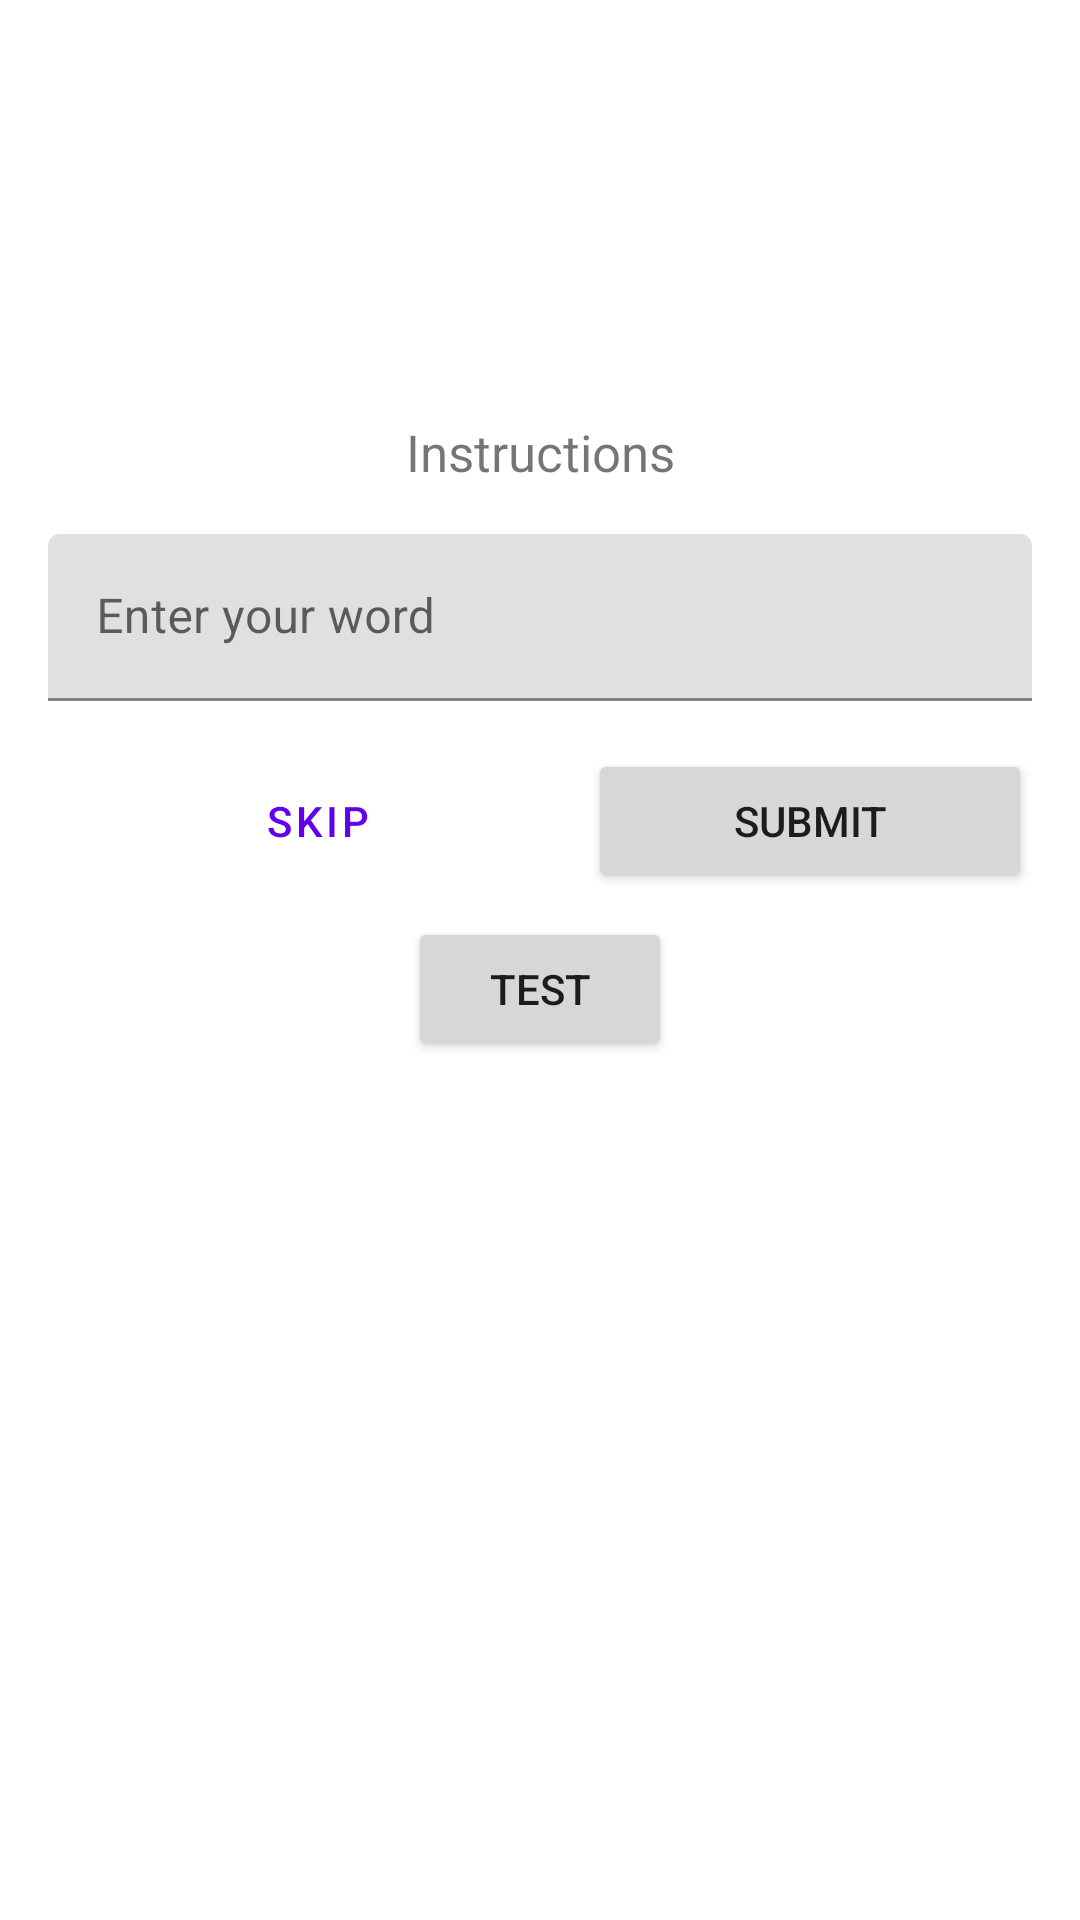

Android layout source for this screen:
<!-- AndroidManifest.xml: application theme Theme.GigihModule -->
<!-- res/layout/fragment_live_game.xml -->
<?xml version="1.0" encoding="utf-8"?>
<layout xmlns:android="http://schemas.android.com/apk/res/android"
    xmlns:app="http://schemas.android.com/apk/res-auto"
    xmlns:tools="http://schemas.android.com/tools">

    <data>
        <variable
            name="gameViewModel"
            type="com.ichwan.gigihmodule.livedata.ui.livegame.LiveGameViewModel" />
        <variable
            name="maxNoOfWords"
            type="int" />
    </data>

    <ScrollView
        android:layout_width="match_parent"
        android:layout_height="match_parent">

        <androidx.constraintlayout.widget.ConstraintLayout
            android:layout_width="match_parent"
            android:layout_height="wrap_content"
            android:padding="16dp"
            tools:context=".ui.game.GameFragment">

            <Button
                android:id="@+id/test"
                android:layout_width="wrap_content"
                android:layout_height="wrap_content"
                android:text="test"
                android:layout_margin="8dp"
                app:layout_constraintEnd_toEndOf="parent"
                app:layout_constraintStart_toStartOf="parent"
                app:layout_constraintTop_toBottomOf="@+id/skip" />

            <Button
                android:id="@+id/skip"
                style="?attr/materialButtonOutlinedStyle"
                android:layout_width="0dp"
                android:layout_height="wrap_content"
                android:layout_marginStart="16dp"
                android:layout_marginEnd="16dp"
                android:text="@string/skip"
                app:layout_constraintBaseline_toBaselineOf="@+id/submit"
                app:layout_constraintEnd_toStartOf="@+id/submit"
                app:layout_constraintStart_toStartOf="parent" />

            <Button
                android:id="@+id/submit"
                android:layout_width="0dp"
                android:layout_height="wrap_content"
                android:layout_marginTop="16dp"
                android:text="@string/submit"
                app:layout_constraintEnd_toEndOf="parent"
                app:layout_constraintStart_toEndOf="@+id/skip"
                app:layout_constraintTop_toBottomOf="@+id/textField" />

            <TextView
                android:id="@+id/textView_instructions"
                android:layout_width="wrap_content"
                android:layout_height="wrap_content"
                android:text="@string/instructions"
                android:textSize="17sp"
                app:layout_constraintBottom_toTopOf="@+id/textField"
                app:layout_constraintEnd_toEndOf="parent"
                app:layout_constraintStart_toStartOf="parent"
                app:layout_constraintTop_toBottomOf="@+id/textView_unscrambled_word" />

            <TextView
                android:id="@+id/textView_unscrambled_word"
                android:layout_width="wrap_content"
                android:layout_height="wrap_content"
                android:layout_marginTop="16dp"
                android:layout_marginBottom="16dp"
                android:text="@{gameViewModel.currentScrambledWord}"
                android:textAppearance="@style/TextAppearance.MaterialComponents.Headline3"
                app:layout_constraintBottom_toTopOf="@+id/textView_instructions"
                app:layout_constraintEnd_toEndOf="parent"
                app:layout_constraintStart_toStartOf="parent"
                app:layout_constraintTop_toBottomOf="@+id/word_count"
                tools:text="Scramble word" />

            <TextView
                android:id="@+id/word_count"
                android:layout_width="wrap_content"
                android:layout_height="wrap_content"
                android:text="@{@string/word_count(gameViewModel.currentWordCount, maxNoOfWords)}"
                android:textAppearance="@style/TextAppearance.MaterialComponents.Headline6"
                app:layout_constraintBottom_toTopOf="@+id/textView_unscrambled_word"
                app:layout_constraintStart_toStartOf="parent"
                app:layout_constraintTop_toTopOf="parent"
                tools:text="3 of 10 words" />

            <TextView
                android:id="@+id/score"
                android:layout_width="wrap_content"
                android:layout_height="wrap_content"
                android:text="@{@string/score(gameViewModel.score)}"
                android:textAllCaps="true"
                android:textAppearance="@style/TextAppearance.MaterialComponents.Headline6"
                app:layout_constraintEnd_toEndOf="parent"
                app:layout_constraintTop_toTopOf="parent"
                tools:text="Score: 20" />

            <com.google.android.material.textfield.TextInputLayout
                android:id="@+id/textField"
                android:layout_width="0dp"
                android:layout_height="wrap_content"
                android:layout_marginTop="16dp"
                android:hint="@string/enter_your_word"
                app:errorIconDrawable="@drawable/ic_error"
                app:helperTextTextAppearance="@style/TextAppearance.MaterialComponents.Subtitle1"
                app:layout_constraintBottom_toTopOf="@+id/submit"
                app:layout_constraintEnd_toEndOf="parent"
                app:layout_constraintStart_toStartOf="parent"
                app:layout_constraintTop_toBottomOf="@+id/textView_instructions">

                <com.google.android.material.textfield.TextInputEditText
                    android:id="@+id/text_input_edit_text"
                    android:layout_width="match_parent"
                    android:layout_height="match_parent"
                    android:inputType="textPersonName|textNoSuggestions"
                    android:maxLines="1" />
            </com.google.android.material.textfield.TextInputLayout>

        </androidx.constraintlayout.widget.ConstraintLayout>
    </ScrollView>
</layout>
<!-- resources referenced by this layout -->
<resources>
  <!-- drawable ic_error (drawable) -->
  <vector android:height="24dp" android:tint="#FC3D3D"
      android:viewportHeight="24" android:viewportWidth="24"
      android:width="24dp" xmlns:android="http://schemas.android.com/apk/res/android">
      <path android:fillColor="@android:color/white" android:pathData="M12,2C6.48,2 2,6.48 2,12s4.48,10 10,10 10,-4.48 10,-10S17.52,2 12,2zM13,17h-2v-2h2v2zM13,13h-2L11,7h2v6z"/>
  </vector>
  <string name="enter_your_word">Enter your word</string>
  <string name="instructions">Instructions</string>
  <string name="score">Score: %d</string>
  <string name="skip">Skip</string>
  <string name="submit">Submit</string>
  <string name="word_count">%d of %d words</string>
  <style name="Theme.GigihModule" parent="Theme.MaterialComponents.DayNight.DarkActionBar">
          <item name="colorPrimary">@color/purple_500</item>
          <item name="colorPrimaryVariant">@color/purple_700</item>
          <item name="colorOnPrimary">@color/white</item>
          
          <item name="colorSecondary">@color/teal_200</item>
          <item name="colorSecondaryVariant">@color/teal_700</item>
          <item name="colorOnSecondary">@color/black</item>
          
          <item name="android:statusBarColor">?attr/colorPrimaryVariant</item>
      </style>
  <!-- not gathered from this repository: default colours our renderer supplied (Android Studio template values) -->
  <color name="purple_500">#FF6200EE</color>
  <color name="purple_700">#FF3700B3</color>
  <color name="teal_200">#FF03DAC5</color>
  <color name="teal_700">#FF018786</color>
  <color name="black">#FF000000</color>
  <color name="white">#FFFFFFFF</color>
</resources>
